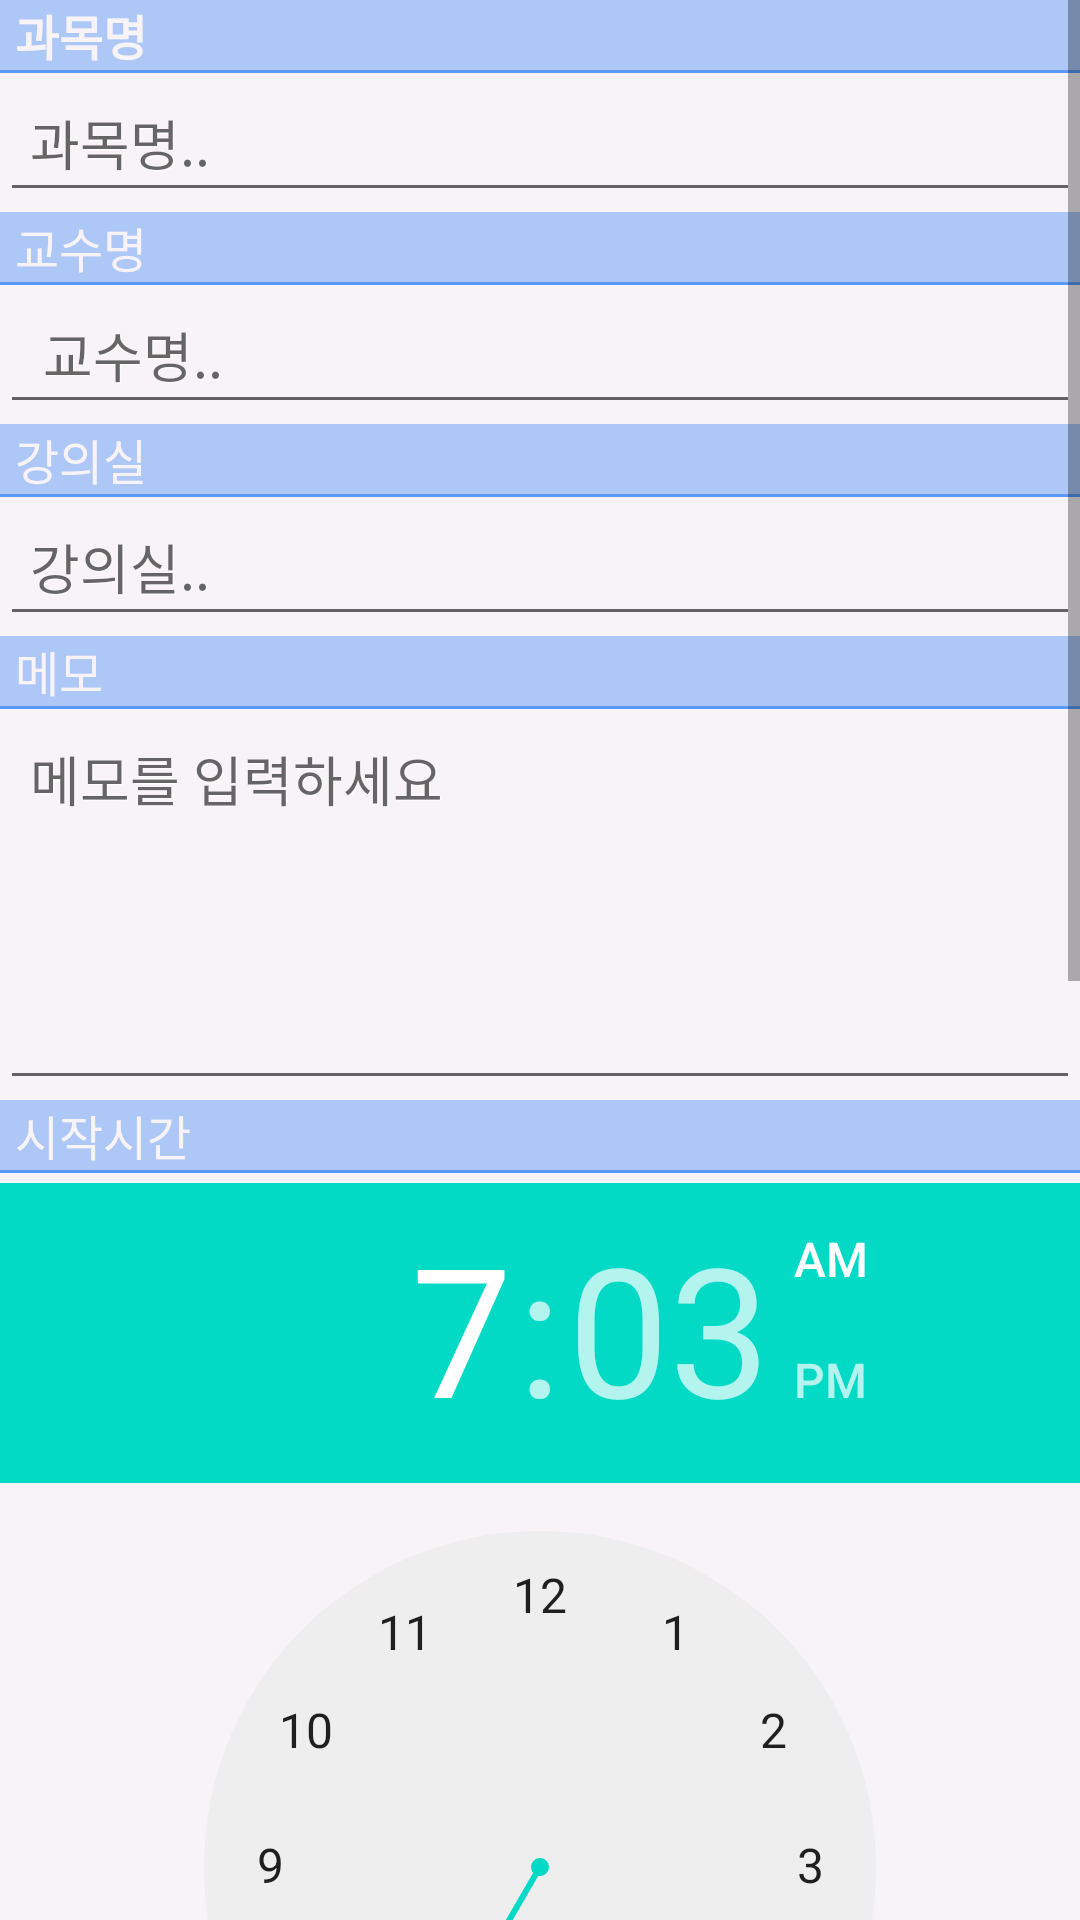

This screen was rendered from an Android layout file. Write that file and the resources it references.
<!-- AndroidManifest.xml: fallback theme Theme.MaterialComponents.DayNight.NoActionBar -->
<!-- res/layout/form_schedule.xml -->
<?xml version="1.0" encoding="utf-8"?>
<ScrollView
  xmlns:android="http://schemas.android.com/apk/res/android"
  android:layout_width="fill_parent"
  android:layout_height="fill_parent"
  android:minWidth="280dip"
  android:fadingEdge="none"
  >
	<LinearLayout
	  android:background="@color/normal"
	  android:orientation="vertical"
	  android:layout_width="fill_parent"
	  android:layout_height="fill_parent">
		<TextView
			android:layout_width="fill_parent"
			android:layout_height="wrap_content"
			android:text="과목명"
			android:textStyle="bold"
			android:textSize="16dip"
			android:background="@color/select"
			android:textColor="@color/normal"
			android:paddingLeft="5dp"
							
		 />
		<LinearLayout
			android:background="#5a9af7"
		 	android:orientation="vertical"
			android:layout_width="fill_parent"
			android:padding="1dp"
		  	android:layout_height="1dp" /> 		 
			 
		<EditText
			android:layout_width="fill_parent"
			android:layout_height="wrap_content"
			android:id="@+id/subject"
			android:hint="과목명.."
			android:textColor="#111111"
			android:padding="10dp"
			android:shadowDx="1"
			android:shadowDy="1"
			android:shadowRadius="1"
			android:shadowColor="#ffffff"
			android:text=""						
		/>
		<TextView
			android:layout_width="fill_parent"
			android:layout_height="wrap_content"
			android:text="교수명"
			android:textSize="16dip"
			android:background="@color/select"
			android:textColor="@color/normal"	
			android:paddingLeft="5dp"
									
		 />
		<LinearLayout
			android:background="#5a9af7"
		 	android:orientation="vertical"
			android:layout_width="fill_parent"
			android:padding="1dp"
		  	android:layout_height="1dp" /> 			 
		<EditText
			android:layout_width="fill_parent"
			android:layout_height="wrap_content"
			android:id="@+id/professor"
			android:hint=" 교수명.."
			android:textColor="#111111"
			android:padding="10dp"
			android:shadowDx="1"
			android:shadowDy="1"
			android:shadowRadius="1"
			android:shadowColor="#ffffff"
			android:text=""				
		 />
		
		<TextView
			android:layout_width="fill_parent"
			android:layout_height="wrap_content"
			android:text="강의실"
			android:textSize="16dip"
			android:background="@color/select"
			android:textColor="@color/normal"	
			android:paddingLeft="5dp"
									
		 />
		<LinearLayout
			android:background="#5a9af7"
		 	android:orientation="vertical"
			android:layout_width="fill_parent"
			android:padding="1dp"
		  	android:layout_height="1dp" /> 			 
		<EditText
			android:layout_width="fill_parent"
			android:layout_height="wrap_content"
			android:id="@+id/classroom"
			android:hint="강의실.."
			android:textColor="#111111"
			android:padding="10dp"
			android:shadowDx="1"
			android:shadowDy="1"
			android:shadowRadius="1"
			android:shadowColor="#ffffff"
			android:text=""				
		 />
				
		<TextView
			android:layout_width="fill_parent"
			android:layout_height="wrap_content"
			android:text="메모"
			android:textSize="16dip"
			android:background="@color/select"
			android:textColor="@color/normal"	
			android:paddingLeft="5dp"

		 />
		<LinearLayout
			android:background="#5a9af7"
		 	android:orientation="vertical"
			android:layout_width="fill_parent"
			android:padding="dp"
		  	android:layout_height="1dp" /> 			 
		<EditText
			android:layout_width="fill_parent"
			android:layout_height="wrap_content"
			android:id="@+id/memo"
			android:lines="5"
			android:hint="메모를 입력하세요"
			android:textColor="#111111"
			android:padding="10dp"
			android:shadowDx="1"
			android:shadowDy="1"
			android:shadowRadius="1"
			android:gravity="top"
			android:shadowColor="#ffffff"
			android:text=""				
		 />
		<TextView
			android:layout_width="fill_parent"
			android:layout_height="wrap_content"
			android:text="시작시간"
			android:textSize="16dip"
			android:background="@color/select"
			android:textColor="@color/normal"	
			android:paddingLeft="5dp"
		 />
		<LinearLayout
			android:background="#5a9af7"
		 	android:orientation="vertical"
			android:layout_width="fill_parent"
			android:padding="dp"
		  	android:layout_height="1dp" /> 	
		<TimePicker
			android:paddingTop="10px"
		    android:id="@+id/s_time"
		    android:layout_width="wrap_content" 
		    android:layout_height="wrap_content"
		    android:layout_gravity="center_horizontal"
		    android:paddingBottom="10px"
	     />
		
		<TextView
			android:layout_width="fill_parent"
			android:layout_height="wrap_content"
			android:text="종료시간"
			android:textSize="16dip"
			android:background="@color/select"
			android:textColor="@color/normal"	
			android:paddingLeft="5dp"
		 />
		<LinearLayout
			android:background="#5a9af7"
		 	android:orientation="vertical"
			android:layout_width="fill_parent"
			android:padding="dp"
		  	android:layout_height="1dp" /> 	
		<TimePicker
			android:paddingTop="10px"
		    android:id="@+id/e_time"
		    android:layout_width="wrap_content" 
		    android:layout_height="wrap_content"
		    android:layout_gravity="center_horizontal"
		    android:paddingBottom="10px"
	     />		
	 
		<Button
			android:layout_width="fill_parent"
			android:layout_height="wrap_content"
			android:id="@+id/btn"
			android:textColor="#111111"
			android:padding="10dp"
			android:shadowDx="1"
			android:shadowDy="1"
			android:shadowRadius="1"
			android:shadowColor="#ffffff"
			android:text=""	
			android:onClick="mOnclick"
	
		 />		 
	</LinearLayout>
	 
</ScrollView>
<!-- resources referenced by this layout -->
<resources>
  <color name="normal">#f7f3f7</color>
  <color name="select">#adc7f7</color>
</resources>
